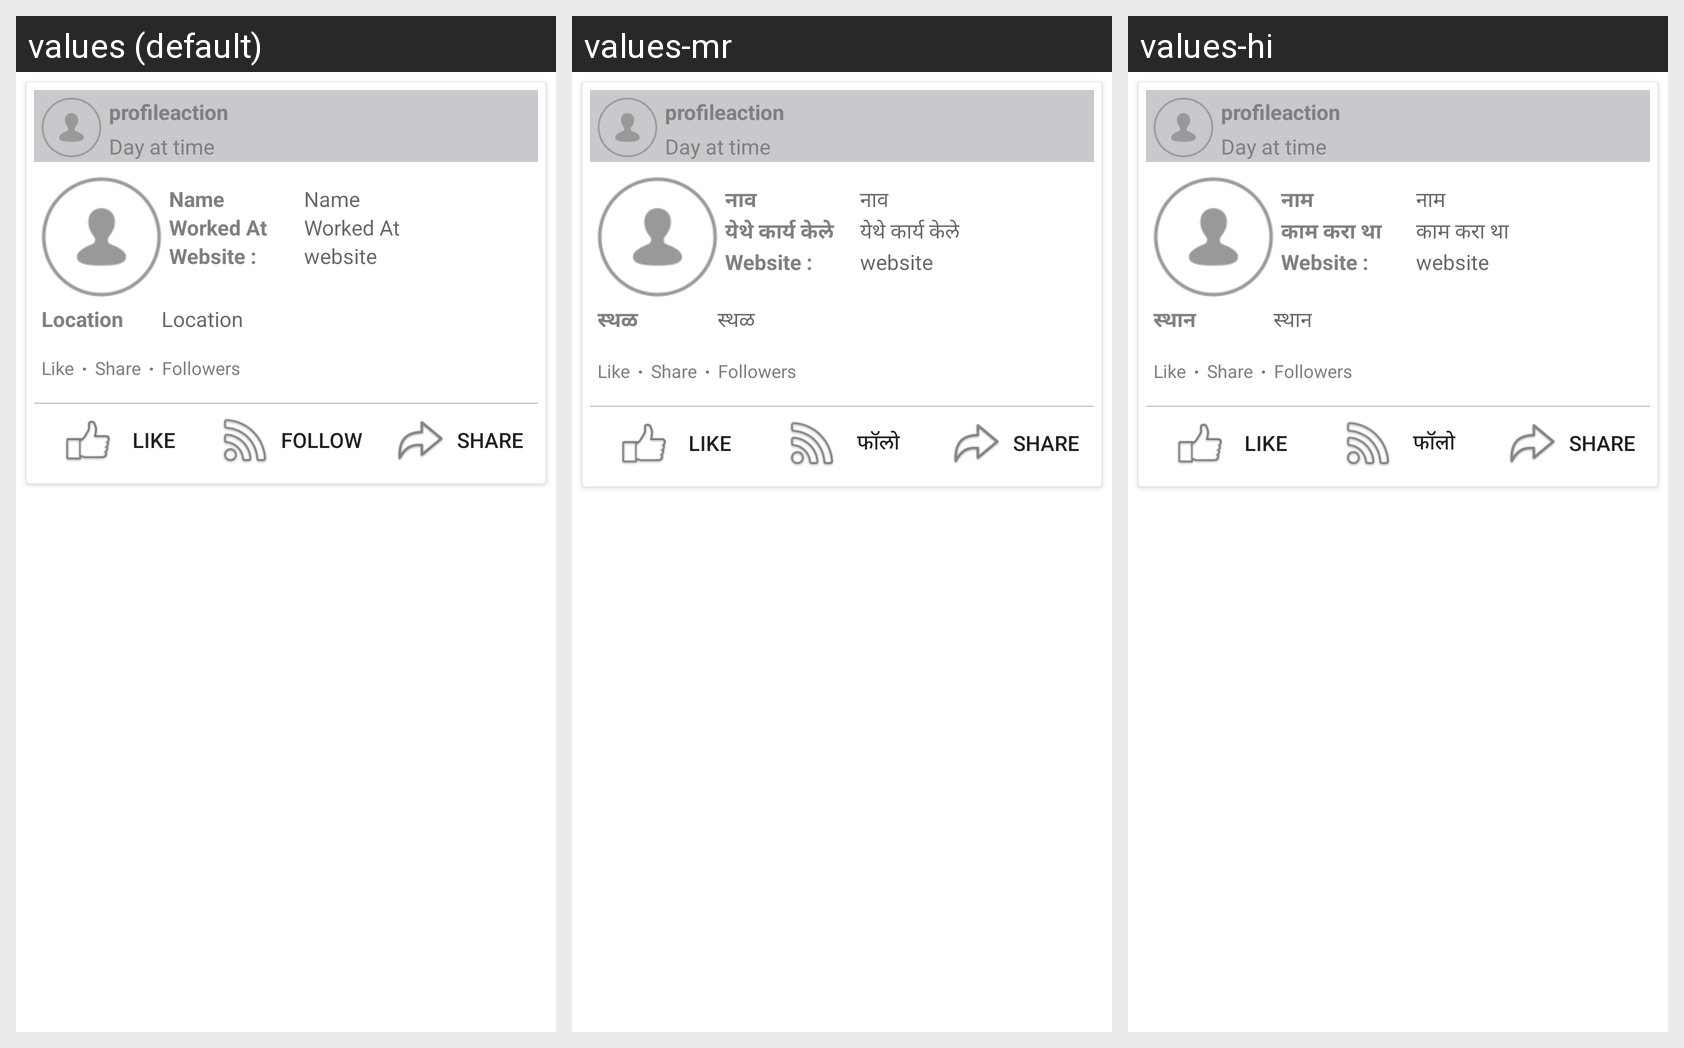

For this localized Android screen grid, give each drawn string resource with its value in every locale shown.
Android screen res/layout/adapter_share_profile_notification.xml rendered under 3 locales, left to right: values (default), values-mr, values-hi. Device: Nexus 5 (rendered at 1080×1920; each locale shown at half size, 540×960, under a caption strip naming it); theme AppTheme.
Strings drawn on this screen, with the default value and each locale's value (text and hints the layout hard-codes, and strings that could not be matched under every locale, appear in the picture but are not listed):

names
  values: Name
  values-mr: नाव
  values-hi: नाम

location
  values: Location
  values-mr: स्थळ
  values-hi: स्थान

worked_at
  values: Worked At
  values-mr: येथे कार्य केले
  values-hi: काम करा था

follower
  values: Followers
  values-mr: Followers
  values-hi: Followers

likes
  values: Like
  values-mr: Like
  values-hi: Like

share
  values: Share
  values-mr: Share
  values-hi: Share

follow
  values: Follow
  values-mr: फॉलो
  values-hi: फॉलो
